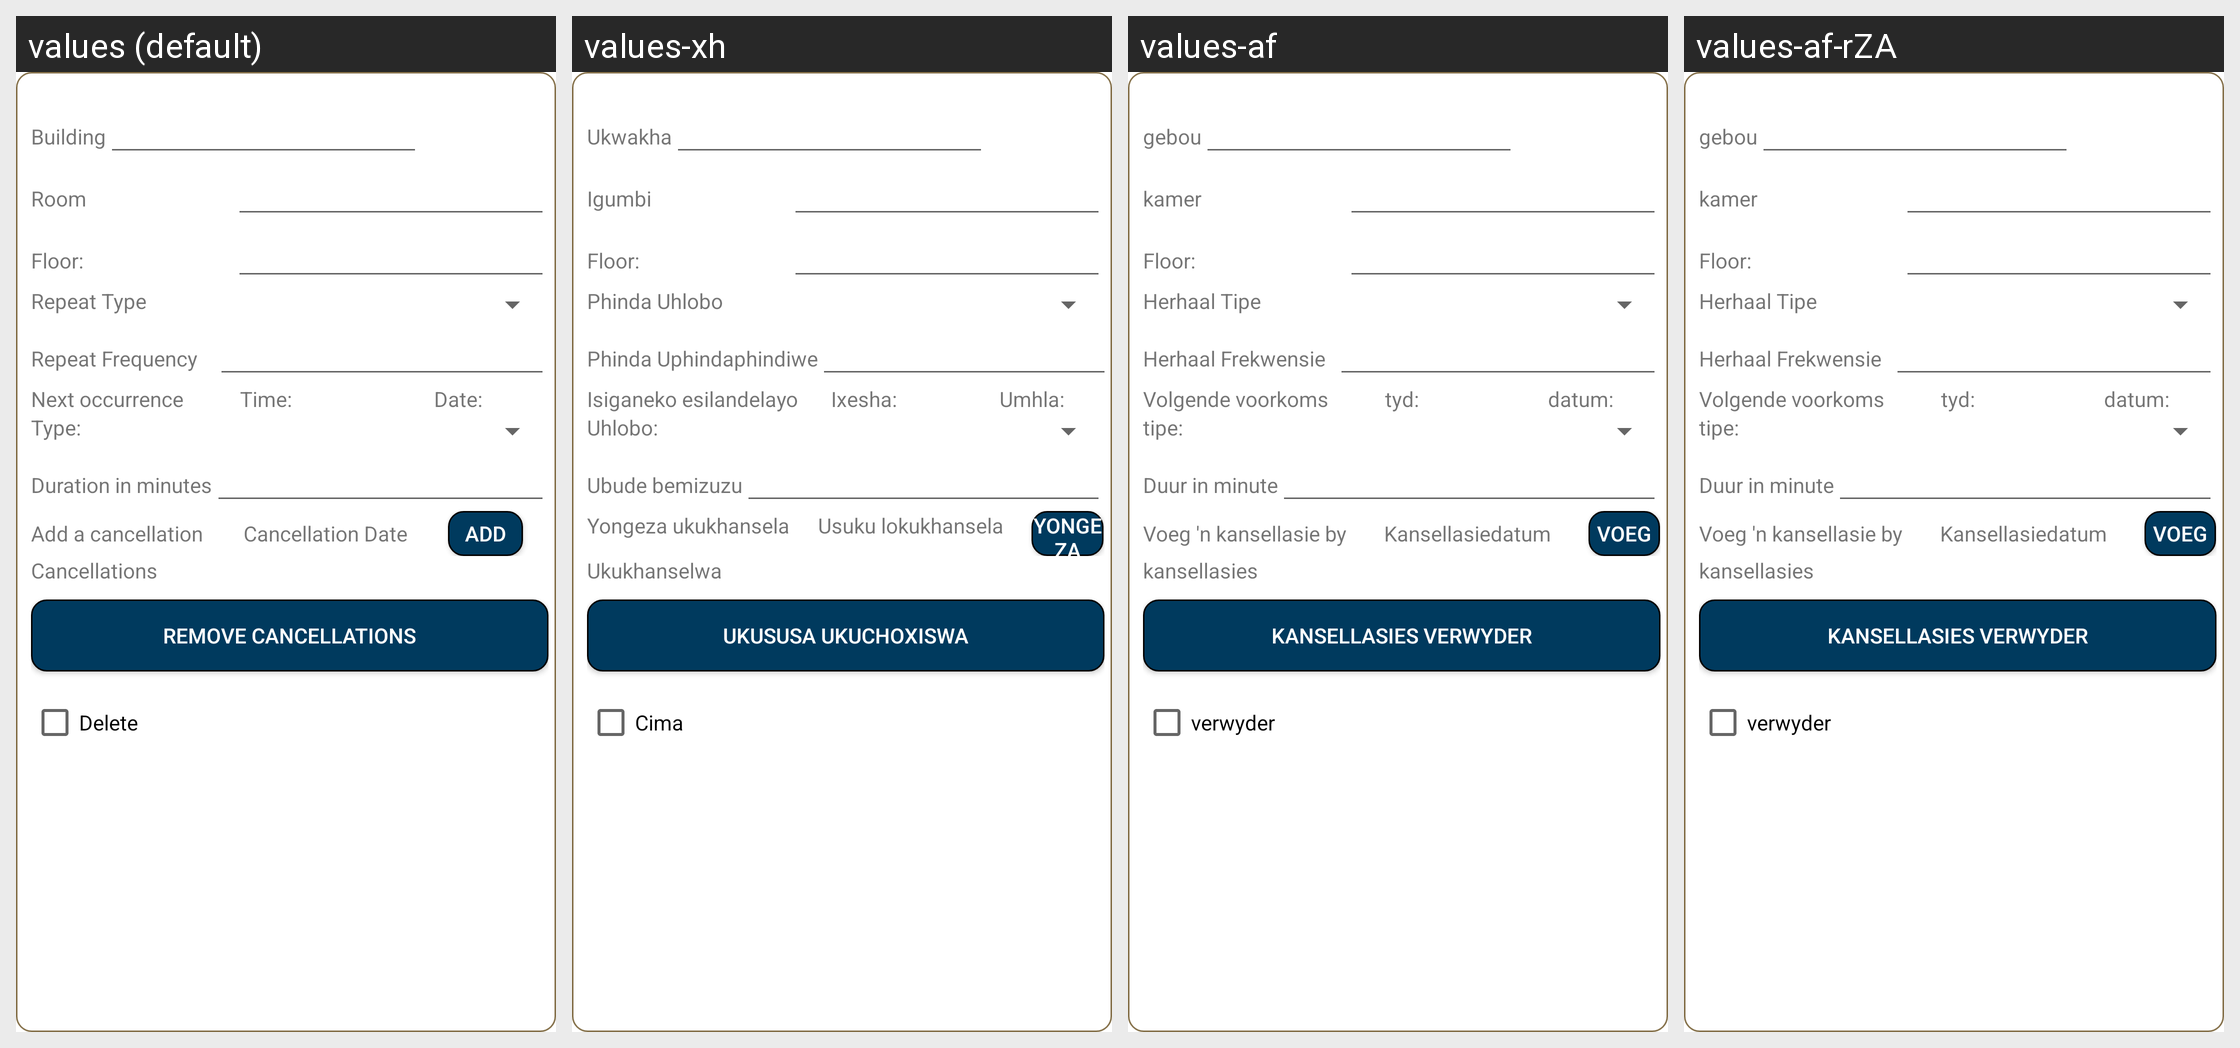

The same Android screen rendered under several of its app's locales, left to right. List the strings drawn on it with the default value and each locale's translation.
Android screen res/layout/session.xml rendered under 4 locales, left to right: values (default), values-xh, values-af, values-af-rZA. Device: Nexus 5 (rendered at 1080×1920; each locale shown at half size, 540×960, under a caption strip naming it); theme Theme.MaterialComponents.DayNight.NoActionBar.
Other locales in the repository, not shown: values-fr, values-pt, values-zu.
Strings drawn on this screen, with the default value and each locale's value (text and hints the layout hard-codes, and strings that could not be matched under every locale, appear in the picture but are not listed):

building
  values: Building
  values-xh: Ukwakha
  values-af: gebou
  values-af-rZA: gebou  [from values-af]

room
  values: Room
  values-xh: Igumbi
  values-af: kamer
  values-af-rZA: kamer  [from values-af]

floor
  values: Floor:
  values-xh: Floor:  [not translated; the default value is used]
  values-af: Floor:  [not translated; the default value is used]
  values-af-rZA: Floor:  [not translated; the default value is used]

repeat_type
  values: Repeat Type
  values-xh: Phinda Uhlobo
  values-af: Herhaal Tipe
  values-af-rZA: Herhaal Tipe  [from values-af]

repeat_frequency
  values: Repeat Frequency
  values-xh: Phinda Uphindaphindiwe
  values-af: Herhaal Frekwensie
  values-af-rZA: Herhaal Frekwensie  [from values-af]

next_occurrence
  values: Next occurrence
  values-xh: Isiganeko esilandelayo
  values-af: Volgende voorkoms
  values-af-rZA: Volgende voorkoms  [from values-af]

time
  values: Time:
  values-xh: Ixesha:
  values-af: tyd:
  values-af-rZA: tyd:  [from values-af]

date
  values: Date:
  values-xh: Umhla:
  values-af: datum:
  values-af-rZA: datum:  [from values-af]

type
  values: Type:
  values-xh: Uhlobo:
  values-af: tipe:
  values-af-rZA: tipe:  [from values-af]

duration_in_minutes
  values: Duration in minutes
  values-xh: Ubude bemizuzu
  values-af: Duur in minute
  values-af-rZA: Duur in minute  [from values-af]

add_a_cancelation
  values: Add a cancellation
  values-xh: Yongeza ukukhansela
  values-af: Voeg 'n kansellasie by
  values-af-rZA: Voeg 'n kansellasie by  [from values-af]

cancellation_date
  values: Cancellation Date
  values-xh: Usuku lokukhansela
  values-af: Kansellasiedatum
  values-af-rZA: Kansellasiedatum  [from values-af]

add
  values: Add
  values-xh: Yongeza
  values-af: Voeg
  values-af-rZA: Voeg  [from values-af]

cancellations
  values: Cancellations
  values-xh: Ukukhanselwa
  values-af: kansellasies
  values-af-rZA: kansellasies  [from values-af]

remove_cancellations
  values: Remove Cancellations
  values-xh: ukususa ukuChoxiswa
  values-af: Kansellasies verwyder
  values-af-rZA: Kansellasies verwyder  [from values-af]

delete
  values: Delete
  values-xh: Cima
  values-af: verwyder
  values-af-rZA: verwyder  [from values-af]
